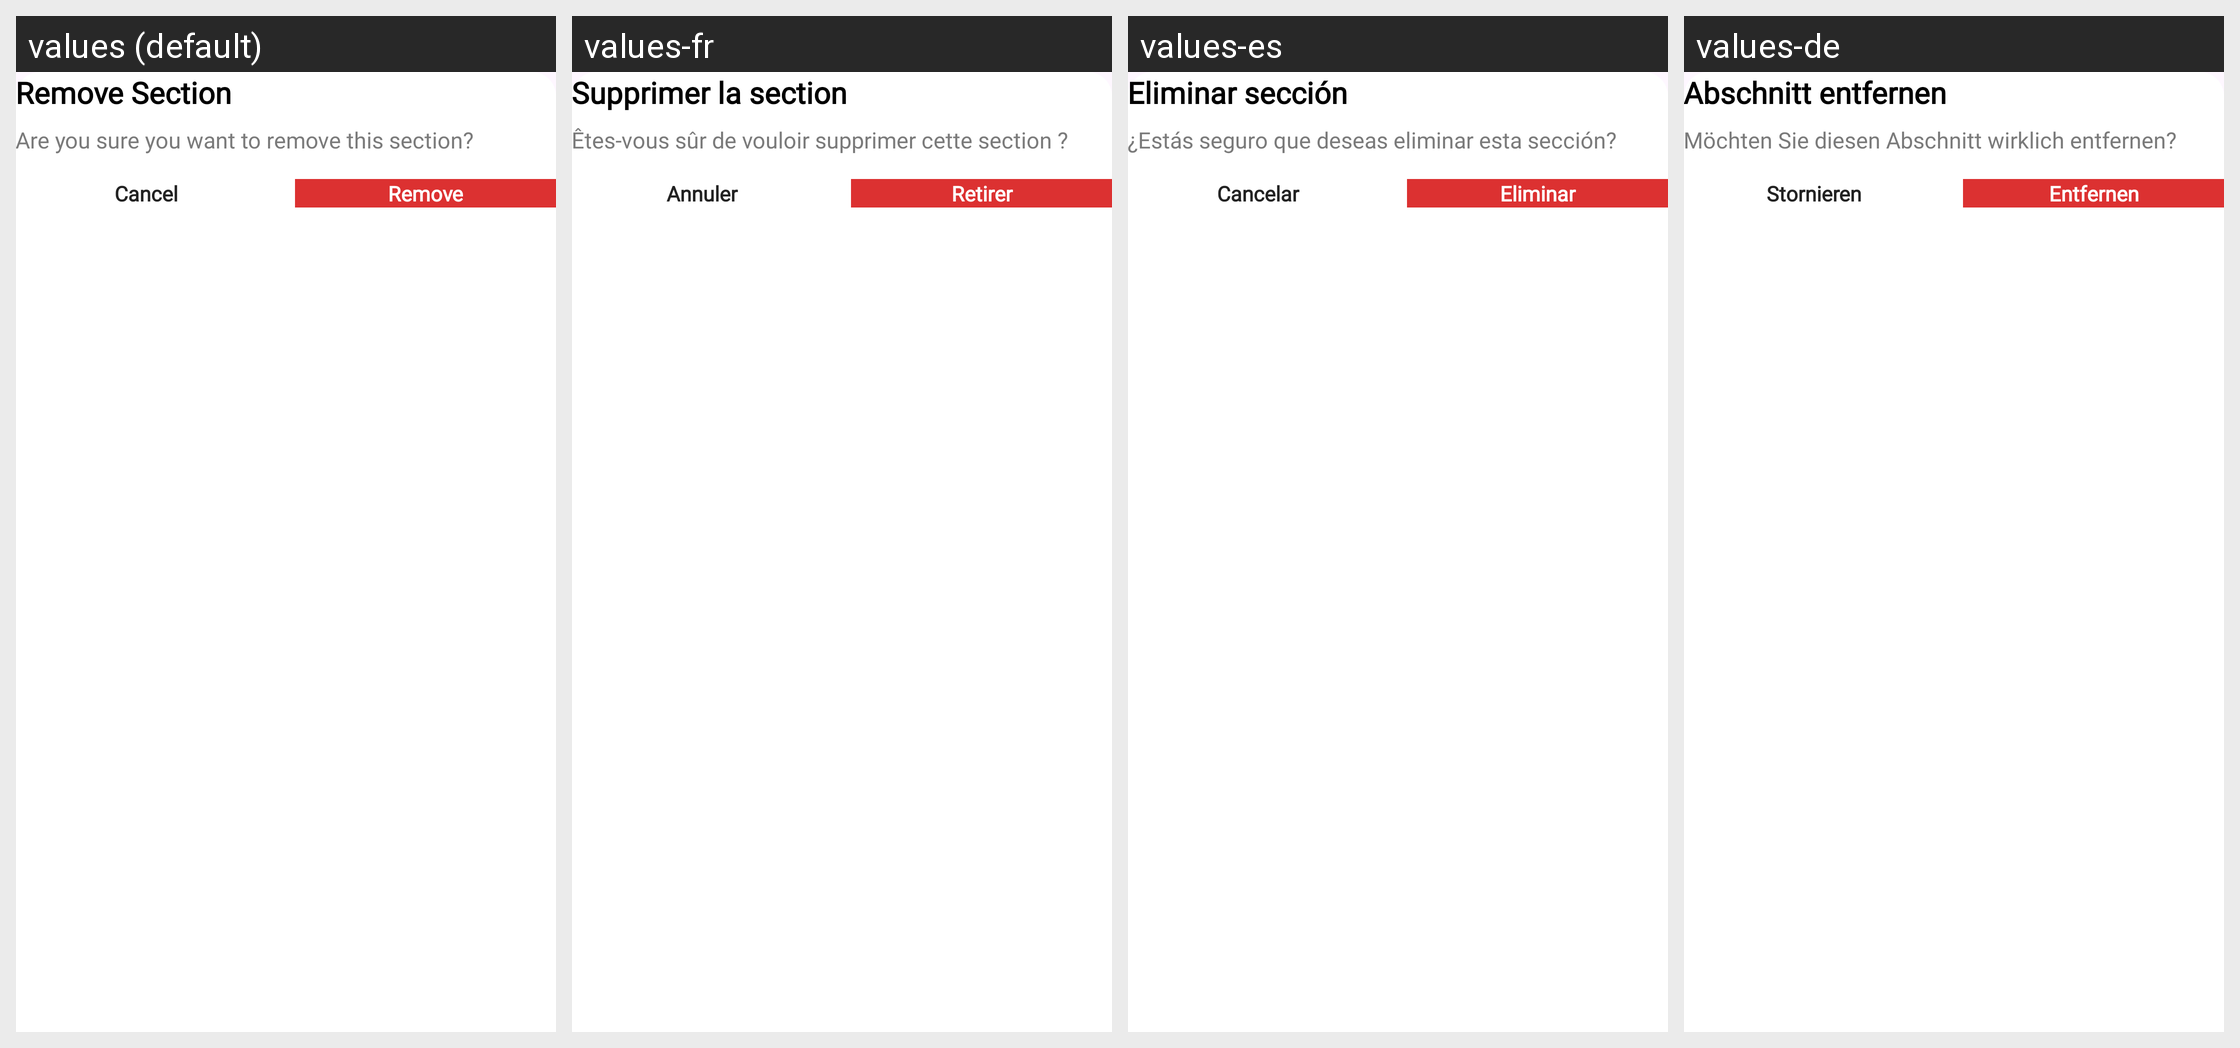

The same Android screen rendered under several of its app's locales, left to right. List the strings drawn on it with the default value and each locale's translation.
Android screen res/layout/remove_item_bottomsheet.xml rendered under 4 locales, left to right: values (default), values-fr, values-es, values-de. Device: Nexus 5 (rendered at 1080×1920; each locale shown at half size, 540×960, under a caption strip naming it); theme Theme.CvMaker.
Other locales in the repository, not shown: values-ar, values-en, values-hi, values-pt, values-ru, values-zh.
Strings drawn on this screen, with the default value and each locale's value (text and hints the layout hard-codes, and strings that could not be matched under every locale, appear in the picture but are not listed):

remove_section
  values: Remove Section
  values-fr: Supprimer la section
  values-es: Eliminar sección
  values-de: Abschnitt entfernen

remove_selection
  values: Are you sure you want to remove this section?
  values-fr: Êtes-vous sûr de vouloir supprimer cette section ?
  values-es: ¿Estás seguro que deseas eliminar esta sección?
  values-de: Möchten Sie diesen Abschnitt wirklich entfernen?

cancel
  values: Cancel
  values-fr: Annuler
  values-es: Cancelar
  values-de: Stornieren

remove
  values: Remove
  values-fr: Retirer
  values-es: Eliminar
  values-de: Entfernen
